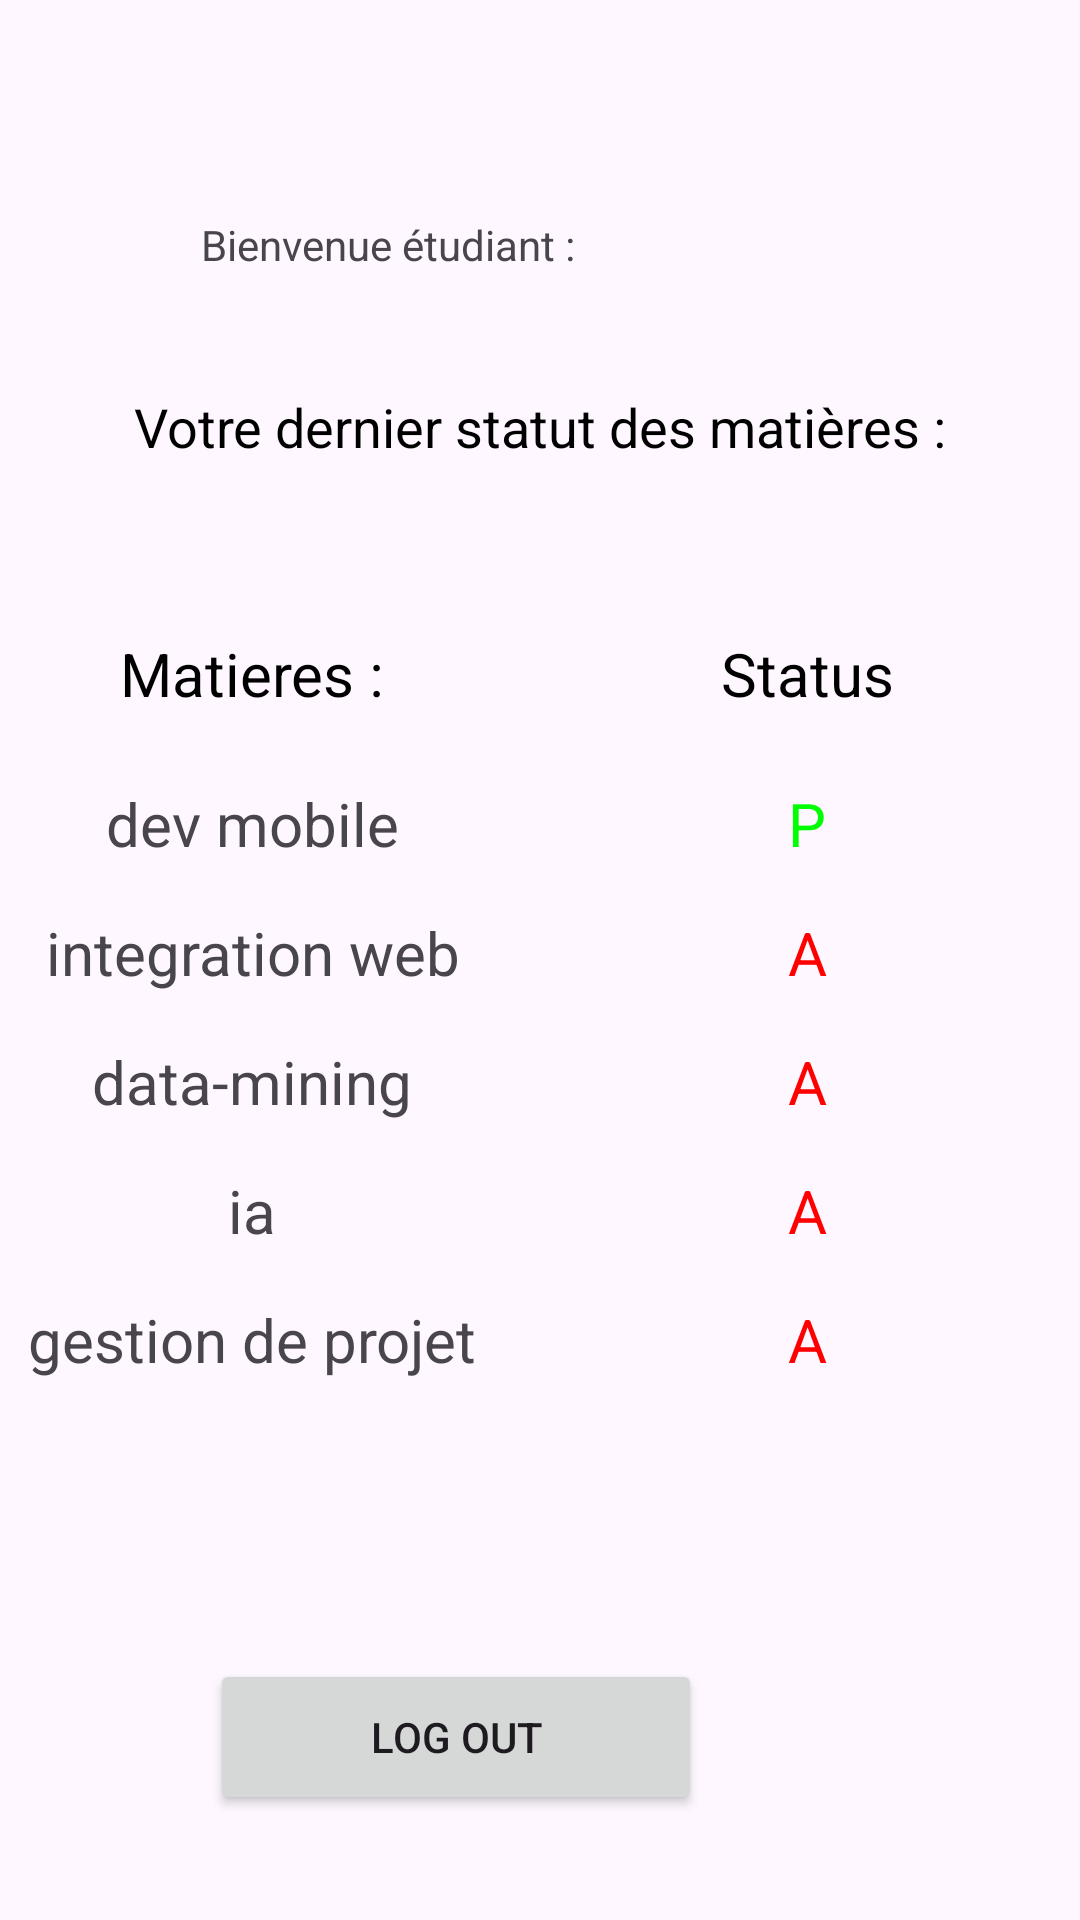

Write the Android layout XML for this screen, with the resource values it uses.
<!-- AndroidManifest.xml: application theme Theme.AppGestionAbsence -->
<!-- res/layout/activity_student.xml -->
<?xml version="1.0" encoding="utf-8"?>
<RelativeLayout xmlns:android="http://schemas.android.com/apk/res/android"
    xmlns:app="http://schemas.android.com/apk/res-auto"
    xmlns:tools="http://schemas.android.com/tools"
    android:layout_width="match_parent"
    android:layout_height="match_parent"
    tools:context=".StudentActivity">

    <Button
        android:id="@+id/logout"
        android:layout_width="164dp"
        android:layout_height="52dp"
        android:layout_alignParentEnd="true"
        android:layout_alignParentBottom="true"
        android:layout_centerHorizontal="true"
        android:layout_marginEnd="126dp"
        android:layout_marginBottom="35dp"
        android:text="LOG OUT" />

    <TextView
        android:id="@+id/bienvenue"
        android:layout_width="195dp"
        android:layout_height="42dp"
        android:layout_alignParentStart="true"
        android:layout_alignParentTop="true"
        android:layout_marginStart="67dp"
        android:layout_marginTop="72dp"
        android:text="Bienvenue étudiant :" />

    <TextView
        android:id="@+id/dernier_statut"
        android:layout_width="wrap_content"
        android:layout_height="wrap_content"
        android:layout_below="@id/bienvenue"
        android:layout_marginTop="16dp"
        android:text="Votre dernier statut des matières :"
        android:textSize="18sp"
        android:textColor="#000000"
        android:layout_centerHorizontal="true"/>

    <LinearLayout
        android:layout_width="395dp"
        android:layout_height="match_parent"
        android:layout_alignParentEnd="true"
        android:layout_marginEnd="16dp"
        android:gravity="center"
        android:orientation="vertical">

        <TableLayout
            android:layout_width="368dp"
            android:layout_height="wrap_content"
            android:layout_marginTop="24dp">

            <TableRow>

                <TextView
                    android:layout_width="wrap_content"
                    android:layout_height="wrap_content"
                    android:gravity="center"
                    android:padding="15dp"
                    android:text="Matieres :"
                    android:textColor="#000000"
                    android:textSize="20sp" />

                <TextView
                    android:layout_width="178dp"
                    android:layout_height="wrap_content"
                    android:gravity="center"
                    android:padding="15dp"
                    android:text="Status"
                    android:textColor="#000000"
                    android:textSize="20sp" />
            </TableRow>

            
            <TableRow>

                <TextView
                    android:id="@+id/textViewDevMobile"
                    android:layout_width="192dp"
                    android:layout_height="match_parent"
                    android:gravity="center"
                    android:padding="8dp"
                    android:text="dev mobile"
                    android:textSize="20sp" />

                <TextView
                    android:layout_width="wrap_content"
                    android:layout_height="wrap_content"
                    android:gravity="center"
                    android:padding="8dp"
                    android:text="P"
                    android:textColor="#00FF00"
                    android:textSize="20sp" />
            </TableRow>
            <TableRow>
                <TextView
                    android:id="@+id/textViewIntegrationWeb"
                    android:layout_width="192dp"
                    android:layout_height="wrap_content"
                    android:gravity="center"
                    android:padding="8dp"
                    android:text="integration web"
                    android:textSize="20sp" />

                <TextView
                    android:layout_width="wrap_content"
                    android:layout_height="wrap_content"
                    android:gravity="center"
                    android:padding="8dp"
                    android:text="A"
                    android:textColor="#FF0000"
                    android:textSize="20sp" />
            </TableRow>

            <TableRow>
                <TextView
                    android:id="@+id/textViewDataMining"
                    android:layout_width="192dp"
                    android:layout_height="wrap_content"
                    android:gravity="center"
                    android:padding="8dp"
                    android:text="data-mining"
                    android:textSize="20sp" />

                <TextView
                    android:layout_width="wrap_content"
                    android:layout_height="wrap_content"
                    android:gravity="center"
                    android:padding="8dp"
                    android:text="A"
                    android:textColor="#FF0000"
                    android:textSize="20sp" />
            </TableRow>
            <TableRow>
                <TextView
                    android:id="@+id/textViewIA"
                    android:layout_width="192dp"
                    android:layout_height="wrap_content"
                    android:gravity="center"
                    android:padding="8dp"
                    android:text="ia"
                    android:textSize="20sp" />

                <TextView
                    android:layout_width="wrap_content"
                    android:layout_height="wrap_content"
                    android:gravity="center"
                    android:padding="8dp"
                    android:text="A"
                    android:textColor="#FF0000"
                    android:textSize="20sp" />
            </TableRow>

            <TableRow>
                <TextView
                    android:id="@+id/textViewGestionProjet"
                    android:layout_width="192dp"
                    android:layout_height="wrap_content"
                    android:gravity="center"
                    android:padding="8dp"
                    android:text="gestion de projet"
                    android:textSize="20sp" />

                <TextView
                    android:layout_width="wrap_content"
                    android:layout_height="wrap_content"
                    android:gravity="center"
                    android:padding="8dp"
                    android:text="A"
                    android:textColor="#FF0000"
                    android:textSize="20sp" />
            </TableRow>

        </TableLayout>

    </LinearLayout>

</RelativeLayout>
<!-- resources referenced by this layout -->
<resources>
  <style name="Theme.AppGestionAbsence" parent="Base.Theme.AppGestionAbsence" />
  <style name="Base.Theme.AppGestionAbsence" parent="Theme.Material3.DayNight.NoActionBar">
          
          
      </style>
</resources>
